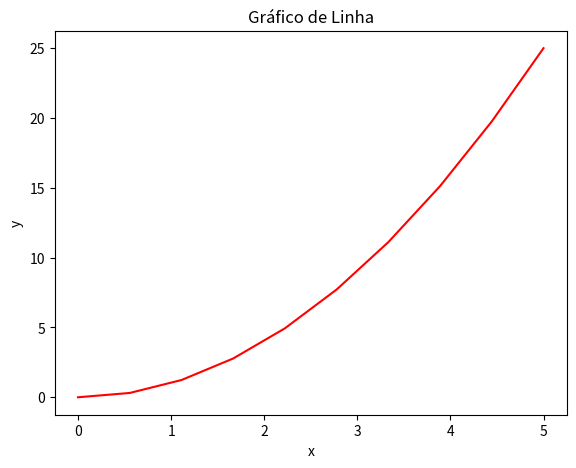
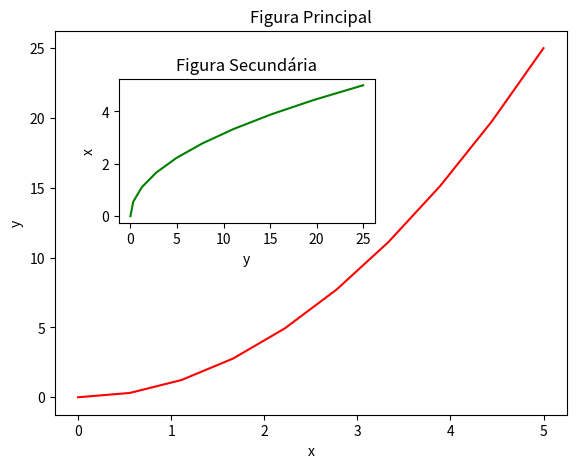

Recreate these plots in Python, in order.
### Gráfico de Linha
# Pylab combina funcionalidades do Numpy com Pyplot
import matplotlib.pyplot as plt
from pylab import *

x = linspace(0,5,10)
y = x**2

# Cria a figura
fig = plt.figure()

# Define a escala dos eixos
axes = fig.add_axes([0, 0, 0.8, 0.8])

# Cria o plot
axes.plot(x,y,'r')

# Labels e título
axes.set_xlabel('x')
axes.set_ylabel('y')
axes.set_title('Gráfico de Linha')
plt.show()


# Gráficos de linha com duas figuras
x = linspace(0,5,10)
y = x ** 2

fig = plt.figure()
axes1 = fig.add_axes([0.1,0.1,0.8,0.8])
axes2 = fig.add_axes([0.2,0.5,0.4,0.3])

# Figura principal
axes1.plot(x,y,'r')
axes1.set_xlabel('x')
axes1.set_ylabel('y')
axes1.set_title('Figura Principal')

# Figura secundária
axes2.plot(y,x,'g')
axes2.set_xlabel('y')
axes2.set_ylabel('x')
axes2.set_title('Figura Secundária')
plt.show()

